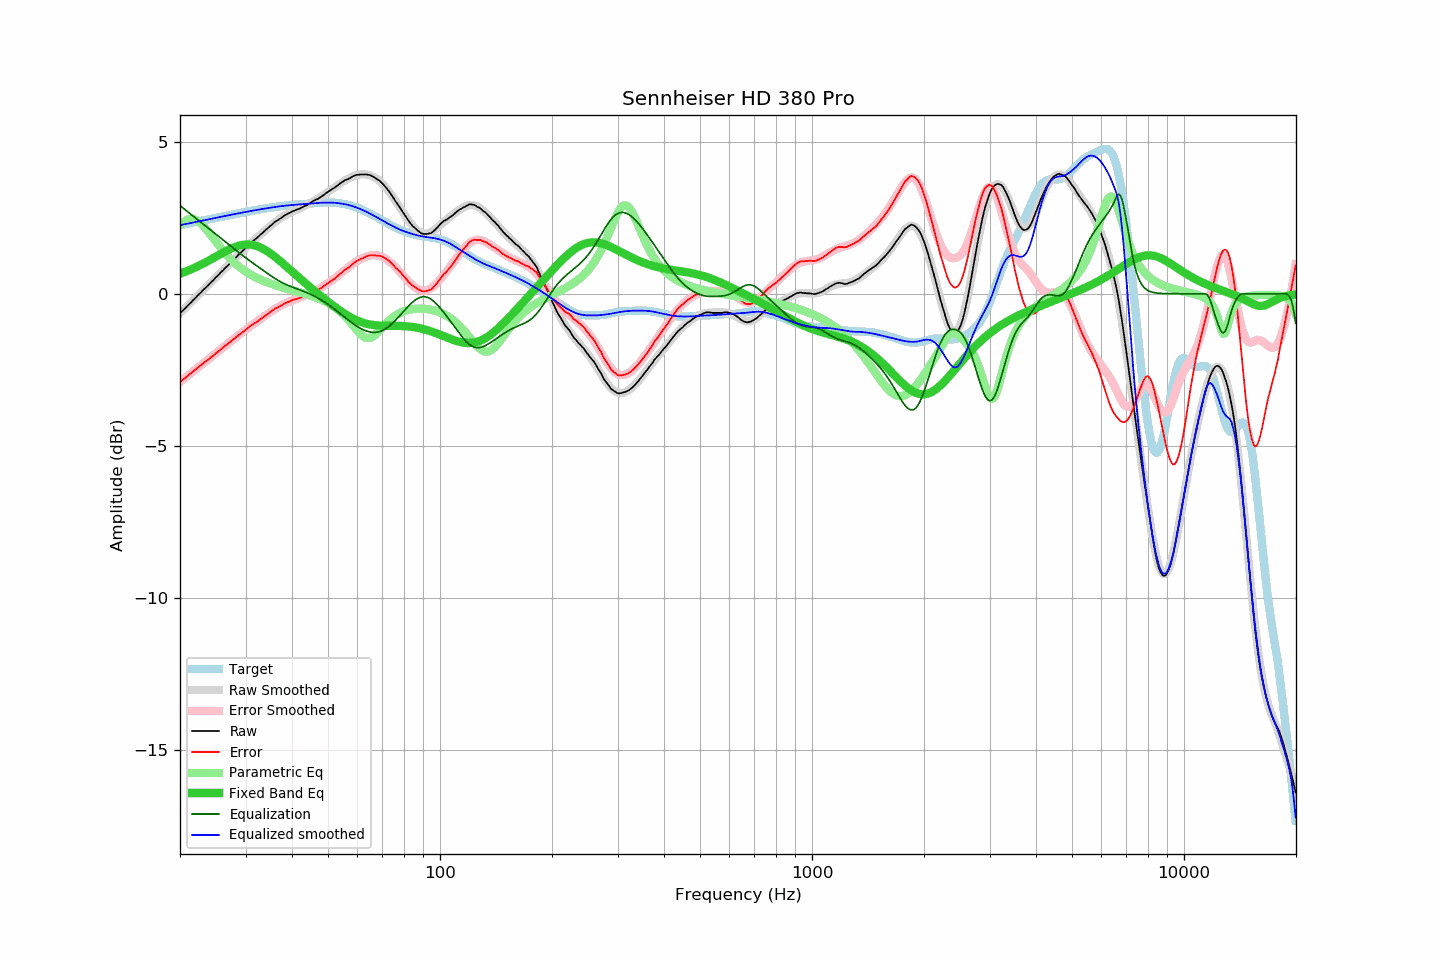

The table this chart was drawn from, first rows:
frequency, raw, error, smoothed, error_smoothed, equalization, parametric_eq, equalized_raw, equalized_smoothed, target
20.00, -0.64, -2.89, -0.64, -2.90, 2.90, 0.66, 2.26, 2.25, 2.26
20.20, -0.59, -2.85, -0.59, -2.86, 2.86, 0.68, 2.27, 2.27, 2.27
20.40, -0.54, -2.81, -0.54, -2.81, 2.81, 0.70, 2.28, 2.28, 2.28
20.61, -0.49, -2.78, -0.49, -2.77, 2.77, 0.72, 2.28, 2.29, 2.29
20.81, -0.44, -2.73, -0.43, -2.73, 2.73, 0.74, 2.29, 2.30, 2.30
21.02, -0.38, -2.69, -0.38, -2.69, 2.69, 0.76, 2.31, 2.31, 2.31
21.23, -0.33, -2.65, -0.33, -2.64, 2.64, 0.78, 2.32, 2.32, 2.32
21.44, -0.28, -2.61, -0.27, -2.60, 2.60, 0.80, 2.32, 2.33, 2.33
21.66, -0.22, -2.56, -0.22, -2.56, 2.56, 0.83, 2.34, 2.34, 2.34
21.87, -0.17, -2.52, -0.17, -2.52, 2.52, 0.85, 2.35, 2.35, 2.35
22.09, -0.12, -2.48, -0.12, -2.48, 2.48, 0.88, 2.36, 2.36, 2.36
22.31, -0.06, -2.43, -0.06, -2.43, 2.43, 0.90, 2.38, 2.37, 2.37
22.54, -0.01, -2.39, -0.01, -2.39, 2.39, 0.93, 2.38, 2.38, 2.38
22.76, 0.04, -2.35, 0.04, -2.35, 2.35, 0.95, 2.39, 2.39, 2.39
22.99, 0.10, -2.30, 0.10, -2.31, 2.31, 0.98, 2.41, 2.40, 2.40
23.22, 0.15, -2.26, 0.15, -2.27, 2.27, 1.01, 2.42, 2.42, 2.41
23.45, 0.20, -2.22, 0.20, -2.22, 2.22, 1.03, 2.43, 2.43, 2.43
23.69, 0.25, -2.19, 0.25, -2.18, 2.18, 1.06, 2.43, 2.44, 2.44
23.92, 0.30, -2.15, 0.31, -2.14, 2.14, 1.09, 2.44, 2.45, 2.45
24.16, 0.36, -2.10, 0.36, -2.10, 2.10, 1.12, 2.46, 2.46, 2.46
24.40, 0.41, -2.06, 0.41, -2.06, 2.06, 1.15, 2.47, 2.47, 2.47
24.65, 0.46, -2.02, 0.47, -2.02, 2.02, 1.18, 2.48, 2.48, 2.48
24.89, 0.52, -1.97, 0.52, -1.97, 1.97, 1.21, 2.50, 2.49, 2.49
25.14, 0.57, -1.93, 0.57, -1.93, 1.93, 1.24, 2.50, 2.50, 2.50
25.39, 0.62, -1.89, 0.62, -1.89, 1.89, 1.27, 2.51, 2.51, 2.51
25.65, 0.68, -1.84, 0.68, -1.85, 1.85, 1.30, 2.53, 2.52, 2.52
25.91, 0.73, -1.80, 0.73, -1.80, 1.80, 1.33, 2.53, 2.53, 2.53
26.16, 0.78, -1.76, 0.78, -1.76, 1.76, 1.36, 2.54, 2.54, 2.54
26.43, 0.84, -1.71, 0.84, -1.72, 1.72, 1.39, 2.56, 2.56, 2.56
26.69, 0.89, -1.67, 0.89, -1.68, 1.68, 1.41, 2.57, 2.57, 2.57
26.96, 0.94, -1.64, 0.94, -1.63, 1.63, 1.44, 2.57, 2.58, 2.58
27.23, 0.99, -1.60, 1.00, -1.59, 1.59, 1.47, 2.58, 2.59, 2.59
27.50, 1.05, -1.55, 1.05, -1.55, 1.55, 1.49, 2.60, 2.60, 2.60
27.77, 1.10, -1.50, 1.10, -1.51, 1.51, 1.51, 2.61, 2.61, 2.61
28.05, 1.15, -1.46, 1.15, -1.46, 1.46, 1.53, 2.62, 2.62, 2.62
28.33, 1.20, -1.43, 1.21, -1.42, 1.42, 1.55, 2.62, 2.63, 2.63
28.62, 1.26, -1.38, 1.26, -1.38, 1.38, 1.57, 2.64, 2.64, 2.64
28.90, 1.31, -1.34, 1.31, -1.34, 1.34, 1.58, 2.65, 2.65, 2.65
29.19, 1.36, -1.30, 1.36, -1.30, 1.30, 1.60, 2.66, 2.66, 2.66
29.48, 1.41, -1.26, 1.41, -1.26, 1.26, 1.61, 2.67, 2.67, 2.67
29.78, 1.46, -1.22, 1.46, -1.22, 1.22, 1.61, 2.68, 2.68, 2.68
30.08, 1.51, -1.18, 1.51, -1.18, 1.18, 1.62, 2.69, 2.69, 2.69
30.38, 1.56, -1.14, 1.56, -1.14, 1.14, 1.62, 2.70, 2.70, 2.70
30.68, 1.62, -1.09, 1.61, -1.10, 1.10, 1.62, 2.72, 2.71, 2.71
30.99, 1.67, -1.05, 1.66, -1.06, 1.06, 1.61, 2.73, 2.72, 2.72
31.30, 1.71, -1.02, 1.71, -1.02, 1.02, 1.61, 2.73, 2.73, 2.73
31.61, 1.76, -0.98, 1.76, -0.98, 0.98, 1.59, 2.74, 2.74, 2.74
31.93, 1.80, -0.95, 1.80, -0.95, 0.95, 1.58, 2.75, 2.75, 2.75
32.24, 1.84, -0.92, 1.85, -0.91, 0.91, 1.56, 2.75, 2.76, 2.76
32.57, 1.89, -0.88, 1.90, -0.87, 0.87, 1.54, 2.76, 2.77, 2.77
32.89, 1.94, -0.84, 1.94, -0.83, 0.83, 1.52, 2.77, 2.78, 2.78
33.22, 1.98, -0.81, 1.99, -0.79, 0.79, 1.50, 2.78, 2.79, 2.79
33.55, 2.03, -0.76, 2.04, -0.76, 0.76, 1.47, 2.79, 2.79, 2.80
33.89, 2.08, -0.72, 2.08, -0.72, 0.72, 1.44, 2.80, 2.80, 2.80
34.23, 2.13, -0.68, 2.13, -0.68, 0.68, 1.41, 2.81, 2.81, 2.81
34.57, 2.17, -0.65, 2.17, -0.65, 0.65, 1.37, 2.82, 2.82, 2.82
34.92, 2.22, -0.61, 2.22, -0.61, 0.61, 1.34, 2.83, 2.83, 2.83
35.27, 2.26, -0.57, 2.26, -0.57, 0.57, 1.30, 2.83, 2.84, 2.84
35.62, 2.31, -0.53, 2.31, -0.54, 0.54, 1.26, 2.85, 2.84, 2.84
35.97, 2.36, -0.49, 2.35, -0.50, 0.50, 1.22, 2.87, 2.85, 2.85
... 635 more rows
